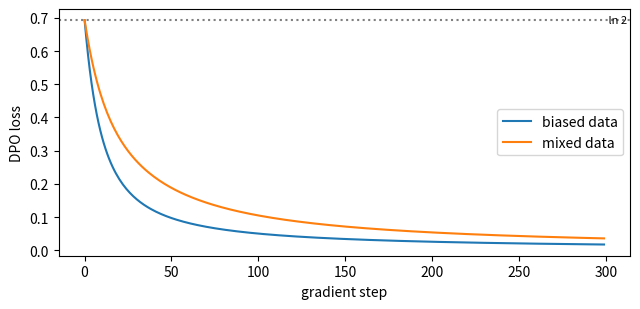

This figure's Python source:
# ── Setup ─ run this cell first ────────────────────────────────────────────
import numpy as np

rng = np.random.default_rng(0)


def _close(got, want, atol):
    if isinstance(want, dict):
        return isinstance(got, dict) and got.keys() == want.keys() and all(
            _close(got[key], want[key], atol) for key in want
        )
    if isinstance(want, (list, tuple)):
        return isinstance(got, (list, tuple)) and len(got) == len(want) and all(
            _close(g, w, atol) for g, w in zip(got, want)
        )
    try:
        got_array, want_array = np.asarray(got, dtype=float), np.asarray(want, dtype=float)
    except (TypeError, ValueError):
        return got == want
    return got_array.shape == want_array.shape and np.allclose(got_array, want_array, atol=atol)


def _short(value):
    if isinstance(value, tuple):
        return "(" + ", ".join(_short(item) for item in value) + ")"
    if isinstance(value, np.ndarray):
        text = np.array2string(value, precision=4, threshold=8, separator=", ").replace("\n", "")
    else:
        text = repr(value)
    return text if len(text) < 120 else text[:117] + "..."


def practice(name, yours, reference, cases, atol=1e-6):
    """Check your function against the reference on a few inputs.

    Returns the function the rest of the notebook should use: yours once it
    matches, otherwise the reference -- so you can always keep going.
    """
    try:
        for args in cases:
            got, want = yours(*args), reference(*args)
            if not _close(got, want, atol):
                print(f"❌ {name}: for input {_short(args)}")
                print(f"   you returned {_short(got)}")
                print(f"   expected     {_short(want)}")
                print(f"   The rest of the notebook uses the reference {name} until yours matches.")
                return reference
    except NotImplementedError:
        print(f"✍️  {name}: not written yet. Type it in the cell above and run this cell again.")
        print("   Until then the rest of the notebook uses the reference version.")
        return reference
    except Exception as error:  # a typo in the learner's code must not stop the lesson
        print(f"❌ {name} raised {type(error).__name__}: {error}")
        print(f"   The rest of the notebook uses the reference {name} until yours runs.")
        return reference
    print(f"✅ {name}: matches the reference on {len(cases)} test case{'s' if len(cases) != 1 else ''}. From here on the notebook runs YOUR {name}.")
    return yours

import time

import matplotlib.pyplot as plt

# ── Tiny tensor autograd (NumPy) ── the engine you built in Base Model Training ──
import numpy as np


def _unbroadcast(grad, shape):
    """Sum a gradient back down to `shape`, undoing NumPy broadcasting."""
    while grad.ndim > len(shape):
        grad = grad.sum(axis=0)
    for axis, size in enumerate(shape):
        if size == 1 and grad.shape[axis] != 1:
            grad = grad.sum(axis=axis, keepdims=True)
    return grad


class Tensor:
    """A NumPy array that remembers how it was made, so gradients can flow back."""

    def __init__(self, data, requires_grad=False, parents=(), backward=None, op=""):
        self.data = np.asarray(data, dtype=np.float64)
        self.requires_grad = requires_grad
        self.grad = None
        self._parents = parents
        self._backward = backward  # grad_out -> one gradient per parent
        self.op = op

    shape = property(lambda self: self.data.shape)
    ndim = property(lambda self: self.data.ndim)
    T = property(lambda self: self.transpose())

    def __repr__(self):
        return f"Tensor(shape={self.shape}, op={self.op or 'leaf'}, requires_grad={self.requires_grad})"

    @staticmethod
    def lift(value):
        return value if isinstance(value, Tensor) else Tensor(value)

    def _result(self, data, parents, backward, op):
        if any(parent.requires_grad for parent in parents):
            return Tensor(data, True, parents, backward, op)
        return Tensor(data, op=op)

    # arithmetic, with broadcasting
    def __add__(self, other):
        other = Tensor.lift(other)
        return self._result(self.data + other.data, (self, other), lambda g: (g, g), "add")

    __radd__ = __add__

    def __neg__(self):
        return self._result(-self.data, (self,), lambda g: (-g,), "neg")

    def __sub__(self, other):
        return self + (-Tensor.lift(other))

    def __rsub__(self, other):
        return Tensor.lift(other) + (-self)

    def __mul__(self, other):
        other = Tensor.lift(other)
        return self._result(self.data * other.data, (self, other),
                            lambda g: (g * other.data, g * self.data), "mul")

    __rmul__ = __mul__

    def __truediv__(self, other):
        other = Tensor.lift(other)
        return self._result(self.data / other.data, (self, other),
                            lambda g: (g / other.data, -g * self.data / other.data ** 2), "div")

    def __rtruediv__(self, other):
        return Tensor.lift(other) / self

    def __pow__(self, exponent):
        assert isinstance(exponent, (int, float)), "only constant exponents"
        return self._result(self.data ** exponent, (self,),
                            lambda g: (g * exponent * self.data ** (exponent - 1),), "pow")

    def __matmul__(self, other):
        other = Tensor.lift(other)

        def backward(g):
            return (g @ np.swapaxes(other.data, -1, -2), np.swapaxes(self.data, -1, -2) @ g)

        return self._result(self.data @ other.data, (self, other), backward, "matmul")

    # elementwise functions
    def exp(self):
        out = np.exp(self.data)
        return self._result(out, (self,), lambda g: (g * out,), "exp")

    def log(self):
        return self._result(np.log(self.data), (self,), lambda g: (g / self.data,), "log")

    def tanh(self):
        out = np.tanh(self.data)
        return self._result(out, (self,), lambda g: (g * (1 - out ** 2),), "tanh")

    def relu(self):
        return self._result(np.maximum(self.data, 0), (self,), lambda g: (g * (self.data > 0),), "relu")

    def sigmoid(self):
        out = 0.5 * (1 + np.tanh(0.5 * self.data))  # stable for large |x|
        return self._result(out, (self,), lambda g: (g * out * (1 - out),), "sigmoid")

    # reductions and reshaping
    def sum(self, axis=None, keepdims=False):
        def backward(g):
            if axis is not None and not keepdims:
                g = np.expand_dims(g, axis)
            return (np.broadcast_to(g, self.shape).copy(),)

        return self._result(self.data.sum(axis=axis, keepdims=keepdims), (self,), backward, "sum")

    def mean(self, axis=None, keepdims=False):
        count = self.data.size if axis is None else np.prod([self.shape[a] for a in np.atleast_1d(axis)])
        return self.sum(axis=axis, keepdims=keepdims) / count

    def reshape(self, *shape):
        return self._result(self.data.reshape(*shape), (self,), lambda g: (g.reshape(self.shape),), "reshape")

    def transpose(self, *axes):
        axes = axes or tuple(reversed(range(self.ndim)))
        inverse = np.argsort(axes)
        return self._result(self.data.transpose(axes), (self,), lambda g: (g.transpose(inverse),), "transpose")

    def __getitem__(self, index):
        def backward(g):
            full = np.zeros_like(self.data)
            np.add.at(full, index, g)  # repeated indices (an embedding row used twice) add up
            return (full,)

        return self._result(self.data[index], (self,), backward, "index")

    def log_softmax(self, axis=-1):
        shifted = self.data - self.data.max(axis=axis, keepdims=True)
        out = shifted - np.log(np.exp(shifted).sum(axis=axis, keepdims=True))
        probs = np.exp(out)
        return self._result(out, (self,), lambda g: (g - probs * g.sum(axis=axis, keepdims=True),), "log_softmax")

    def softmax(self, axis=-1):
        shifted = np.exp(self.data - self.data.max(axis=axis, keepdims=True))
        out = shifted / shifted.sum(axis=axis, keepdims=True)
        return self._result(out, (self,), lambda g: (out * (g - (g * out).sum(axis=axis, keepdims=True)),), "softmax")

    # reverse-mode differentiation
    def backward(self, grad=None):
        order, seen = [], set()

        def visit(node):
            if id(node) not in seen:
                seen.add(id(node))
                for parent in node._parents:
                    visit(parent)
                order.append(node)

        visit(self)
        self.grad = np.ones_like(self.data) if grad is None else np.asarray(grad, dtype=np.float64)
        for node in reversed(order):
            if node._backward is None or node.grad is None:
                continue
            for parent, parent_grad in zip(node._parents, node._backward(node.grad)):
                if not parent.requires_grad or parent_grad is None:
                    continue
                parent_grad = _unbroadcast(np.asarray(parent_grad, dtype=np.float64), parent.shape)
                parent.grad = parent_grad if parent.grad is None else parent.grad + parent_grad


def parameter(*shape, rng, scale=None):
    """A trainable weight, initialised with N(0, scale^2); default scale is He's sqrt(2 / fan_in)."""
    scale = np.sqrt(2.0 / shape[0]) if scale is None else scale
    return Tensor(rng.normal(0.0, scale, shape), requires_grad=True)


def zeros_parameter(*shape):
    return Tensor(np.zeros(shape), requires_grad=True)


def zero_grad(params):
    for p in params:
        p.grad = None


def cross_entropy(logits, targets, mask=None):
    """Mean next-token/class cross-entropy. logits: (..., classes); targets: int (...); mask: 1.0 keeps a position."""
    flat = logits.reshape(-1, logits.shape[-1]).log_softmax(axis=-1)
    targets = np.asarray(targets).reshape(-1)
    picked = flat[np.arange(targets.size), targets]
    if mask is None:
        return -picked.mean()
    weights = np.asarray(mask, dtype=np.float64).reshape(-1)
    return -(picked * weights).sum() / max(weights.sum(), 1.0)


def layer_norm(x, gamma, beta, eps=1e-5):
    mean = x.mean(axis=-1, keepdims=True)
    centred = x - mean
    var = (centred ** 2).mean(axis=-1, keepdims=True)
    return centred / (var + eps) ** 0.5 * gamma + beta


def numerical_grad(f, tensor, eps=1e-6):
    """Central-difference gradient of scalar f() with respect to tensor.data."""
    grad = np.zeros_like(tensor.data)
    it = np.nditer(tensor.data, flags=["multi_index"])
    for _ in it:
        index = it.multi_index
        original = tensor.data[index]
        tensor.data[index] = original + eps
        plus = float(f().data)
        tensor.data[index] = original - eps
        minus = float(f().data)
        tensor.data[index] = original
        grad[index] = (plus - minus) / (2 * eps)
    return grad


def relative_error(a, b):
    return float(np.linalg.norm(a - b) / max(np.linalg.norm(a) + np.linalg.norm(b), 1e-12))

# 📦 Recap: the pieces from notebooks 01 and 02, under their usual names.

# ── Vocabulary and tokeniser (notebook 01) ─────────────────────────────────
# One token per character, plus five special tokens. The chat template's
# tokens are reserved from the start, as real tokenisers reserve theirs.
SPECIALS = ["<pad>", "<eos>", "<|user|>", "<|assistant|>", "<|end|>"]
VOCAB = SPECIALS + list(" .,:?0123456789abcdefghijklmnopqrstuvwxyz")
TOKEN_ID = {token: index for index, token in enumerate(VOCAB)}
PAD, EOS, USER, ASSISTANT, END = range(len(SPECIALS))


def encode(text):
    """Text -> list of token ids. Each special token, such as <|end|>, becomes a single id."""
    ids, i = [], 0
    while i < len(text):
        special = next((s for s in SPECIALS if text.startswith(s, i)), None)
        if special is not None:
            ids.append(TOKEN_ID[special])
            i += len(special)
        else:
            ids.append(TOKEN_ID[text[i]])
            i += 1
    return ids


def decode(ids):
    """List of token ids -> text."""
    return "".join(VOCAB[int(i)] for i in ids)


# ── The toy world: three sources of generated text (notebook 01) ────────────
LETTERS = "abcdefghijklmnopqrstuvwxyz"
ANIMALS = ["fox", "owl", "cat", "hen", "elk", "bee", "yak", "eel", "ram", "doe"]
COLOURS = ["red", "tan", "grey", "brown", "white", "black", "gold"]
VERBS = ["ran", "sat", "slept", "hid", "sang", "swam", "ate"]
PREPOSITIONS = ["to", "by", "near", "in"]
PLACES = ["river", "forest", "hill", "barn", "pond", "field", "lake"]
ITEMS = ["figs", "plums", "nuts", "pears", "eggs", "beans", "limes"]
NUMBERS = ["one", "two", "three", "four", "five", "six"]


def evaluation_strings(count=40, seed=123):
    """The reserved three-letter strings of the held-out evaluation set, sorted."""
    picker = np.random.default_rng(seed)
    chosen = set()
    while len(chosen) < count:
        chosen.add("".join(picker.choice(list(LETTERS), 3)))
    return sorted(chosen)


EVAL_STRINGS = evaluation_strings()
RESERVED = set(EVAL_STRINGS) | {s[::-1] for s in EVAL_STRINGS}  # no training text may contain these


def random_string(picker, banned=()):
    """A random three-letter string that is not in `banned`."""
    while True:
        s = "".join(picker.choice(list(LETTERS), 3))
        if s not in banned:
            return s


def make_document(source, picker, banned=()):
    """One generated document from 'stories', 'letters' or 'lists'."""
    if source == "stories":
        return " ".join(
            f"the {picker.choice(COLOURS)} {picker.choice(ANIMALS)} {picker.choice(VERBS)} "
            f"{picker.choice(PREPOSITIONS)} the {picker.choice(PLACES)}."
            for _ in range(picker.integers(2, 5))
        )
    if source == "letters":
        sentences = []
        for _ in range(picker.integers(2, 5)):
            s = random_string(picker, banned)
            sentences.append([f"{s} backwards is {s[::-1]}.", f"{s} starts with {s[0]}.",
                              f"{s} ends with {s[-1]}.", f"say {s} twice: {s} {s}."][picker.integers(4)])
        return " ".join(sentences)
    picks = picker.choice(ITEMS, picker.integers(2, 4), replace=False)
    return "list: " + ", ".join(f"{picker.choice(NUMBERS)} {item}" for item in picks) + "."


def make_clean_corpus(n_docs=500, seed=7):
    """Generated documents with ids, sources and text. Letter games never use a reserved string."""
    picker = np.random.default_rng(seed)
    docs = []
    for i in range(n_docs):
        source = str(picker.choice(["stories", "letters", "lists"], p=[0.45, 0.4, 0.15]))
        docs.append({"doc_id": f"d{i:04d}", "source": source,
                     "text": make_document(source, picker, RESERVED)})
    return docs


def project(x, params, name, adapters=None):
    """x @ W for the named weight matrix, plus its LoRA update when an adapter is attached to it."""
    if adapters and name in adapters:
        A, B, alpha = adapters[name]
        return lora_forward(x, params[name], A, B, alpha)
    return x @ params[name]


# ── A tiny causal transformer, written with the tensor engine ───────────────
# ids (batch, T) -> embeddings (batch, T, D) -> logits (batch, T, len(VOCAB)).
# Each block is pre-norm: x + attention(layer_norm(x)), then x + mlp(layer_norm(x)).
CONTEXT, D_MODEL, N_HEADS, N_LAYERS, D_FF = 32, 32, 2, 2, 128


def init_tiny_gpt(seed=0):
    """Every weight of the model, as a dict name -> trainable Tensor."""
    init = np.random.default_rng(seed)
    D = D_MODEL
    params = {"tok": parameter(len(VOCAB), D, rng=init, scale=0.1),
              "pos": parameter(CONTEXT, D, rng=init, scale=0.1)}
    for b in range(N_LAYERS):
        params[f"b{b}.ln1_g"], params[f"b{b}.ln1_b"] = Tensor(np.ones(D), requires_grad=True), zeros_parameter(D)
        for name in ("Wq", "Wk", "Wv"):
            params[f"b{b}.{name}"] = parameter(D, D, rng=init, scale=D ** -0.5)
        params[f"b{b}.Wo"] = parameter(D, D, rng=init, scale=(2 * N_LAYERS * D) ** -0.5)
        params[f"b{b}.ln2_g"], params[f"b{b}.ln2_b"] = Tensor(np.ones(D), requires_grad=True), zeros_parameter(D)
        params[f"b{b}.W1"], params[f"b{b}.b1"] = parameter(D, D_FF, rng=init, scale=D ** -0.5), zeros_parameter(D_FF)
        params[f"b{b}.W2"] = parameter(D_FF, D, rng=init, scale=(2 * N_LAYERS * D_FF) ** -0.5)
        params[f"b{b}.b2"] = zeros_parameter(D)
    params["lnf_g"], params["lnf_b"] = Tensor(np.ones(D), requires_grad=True), zeros_parameter(D)
    params["Wout"] = parameter(D, len(VOCAB), rng=init, scale=D ** -0.5)
    return params


def gpt_forward(params, ids, adapters=None):
    """Next-token logits (batch, T, len(VOCAB)) for integer token ids (batch, T), with T <= CONTEXT."""
    ids = np.asarray(ids)
    batch, T = ids.shape
    D = params["tok"].shape[1]
    hd = D // N_HEADS
    future = np.triu(np.full((T, T), -1e9), 1)  # position t may not look at positions after t
    x = params["tok"][ids] + params["pos"][np.arange(T)]
    for b in range(N_LAYERS):
        h = layer_norm(x, params[f"b{b}.ln1_g"], params[f"b{b}.ln1_b"])
        q, k, v = (project(h, params, f"b{b}.{name}", adapters).reshape(batch, T, N_HEADS, hd).transpose(0, 2, 1, 3)
                   for name in ("Wq", "Wk", "Wv"))
        attention = ((q @ k.transpose(0, 1, 3, 2)) * hd ** -0.5 + future).softmax(axis=-1)
        mixed = (attention @ v).transpose(0, 2, 1, 3).reshape(batch, T, D)
        x = x + project(mixed, params, f"b{b}.Wo", adapters)
        h = layer_norm(x, params[f"b{b}.ln2_g"], params[f"b{b}.ln2_b"])
        hidden = (project(h, params, f"b{b}.W1", adapters) + params[f"b{b}.b1"]).relu()
        x = x + project(hidden, params, f"b{b}.W2", adapters) + params[f"b{b}.b2"]
    return project(layer_norm(x, params["lnf_g"], params["lnf_b"]), params, "Wout", adapters)


class Adam:
    """Adam with bias correction and clipping of the global gradient norm, for a list of Tensors."""

    def __init__(self, tensors, lr=3e-3, betas=(0.9, 0.99), eps=1e-8, clip=1.0):
        self.tensors, self.lr, self.betas, self.eps, self.clip = list(tensors), lr, betas, eps, clip
        self.m = [np.zeros_like(t.data) for t in self.tensors]
        self.v = [np.zeros_like(t.data) for t in self.tensors]
        self.t = 0

    def step(self):
        self.t += 1
        b1, b2 = self.betas
        grads = [np.zeros_like(t.data) if t.grad is None else t.grad for t in self.tensors]
        norm = float(np.sqrt(sum((g ** 2).sum() for g in grads)))
        shrink = min(1.0, self.clip / (norm + 1e-12))
        for t, g, m, v in zip(self.tensors, grads, self.m, self.v):
            g = g * shrink
            m[...] = b1 * m + (1 - b1) * g
            v[...] = b2 * v + (1 - b2) * g * g
            t.data -= self.lr * (m / (1 - b1 ** self.t)) / (np.sqrt(v / (1 - b2 ** self.t)) + self.eps)
        return norm


# ── Pretraining (notebook 01) ───────────────────────────────────────────────
def pack_documents(docs):
    """One token stream: every document followed by <eos>."""
    stream = []
    for doc in docs:
        stream += encode(doc["text"]) + [EOS]
    return np.array(stream)


def pretrain_base(steps=150, seed=0, batch_size=16, lr=3e-3):
    """A shorter run of notebook 01's recipe: random windows of the packed clean corpus."""
    stream = pack_documents(make_clean_corpus())
    params = init_tiny_gpt(seed)
    optimiser = Adam(list(params.values()), lr=lr)
    window_picker = np.random.default_rng(seed)
    for _ in range(steps):
        starts = window_picker.integers(0, len(stream) - CONTEXT - 1, batch_size)
        windows = np.stack([stream[s:s + CONTEXT + 1] for s in starts])
        loss = cross_entropy(gpt_forward(params, windows[:, :-1]), windows[:, 1:])
        zero_grad(optimiser.tensors)
        loss.backward()
        optimiser.step()
    return params


# ── Chat template and response-only targets (notebook 02) ──────────────────
def render_chat(messages, add_generation_prompt=False):
    """Messages -> one string: <|role|>content<|end|> per message, then <|assistant|> if asked."""
    text = "".join(f"<|{m['role']}|>{m['content']}<|end|>" for m in messages)
    return text + ("<|assistant|>" if add_generation_prompt else "")


def assistant_flags(messages):
    """One flag per token of encode(render_chat(messages)): 1 for assistant content and its <|end|>."""
    flags = []
    for m in messages:
        scored = 1 if m["role"] == "assistant" else 0
        flags += [0] + [scored] * len(encode(m["content"])) + [scored]
    return flags


def response_only_targets(ids, flags):
    """Shift once: inputs = ids[:-1], targets = ids[1:], and the mask follows the targets."""
    ids, flags = np.asarray(ids), np.asarray(flags, dtype=float)
    return ids[:-1], ids[1:], flags[1:]


# ── Instruction tasks (notebook 02; the task "next" is new in notebook 03) ──
TASKS = {
    "copy": lambda s: s,
    "reverse": lambda s: s[::-1],
    "first": lambda s: s[0],
    "last": lambda s: s[-1],
    "next": lambda s: "".join(LETTERS[(LETTERS.index(c) + 1) % 26] for c in s),
}
OLD_TASKS = ["copy", "reverse", "first", "last"]


def task_messages(task, s, with_answer=True):
    """A one-turn conversation asking for `task` on the string s."""
    messages = [{"role": "user", "content": f"{task} {s}"}]
    if with_answer:
        messages.append({"role": "assistant", "content": TASKS[task](s)})
    return messages


def pad_rows(rows):
    """Stack (inputs, targets, mask) rows of different lengths; padding gets <pad> and mask 0."""
    T = max(len(inputs) for inputs, _, _ in rows)
    inputs, targets, mask = np.full((len(rows), T), PAD), np.full((len(rows), T), PAD), np.zeros((len(rows), T))
    for i, (x, y, m) in enumerate(rows):
        inputs[i, :len(x)], targets[i, :len(y)], mask[i, :len(m)] = x, y, m
    return inputs, targets, mask


def sft_batch(tasks, batch_size, seed, task_weights=None):
    """A padded batch of one-turn conversations on training strings (never the evaluation strings)."""
    picker = np.random.default_rng(seed)
    rows = []
    for _ in range(batch_size):
        task = str(picker.choice(tasks, p=task_weights))
        messages = task_messages(task, random_string(picker, RESERVED))
        rows.append(response_only_targets(encode(render_chat(messages)), assistant_flags(messages)))
    return pad_rows(rows)


def sft_train(params, tasks, steps, seed=0, lr=3e-3, batch_size=32, task_weights=None,
              score_prompts=False, adapters=None):
    """Supervised fine-tuning; returns the loss of every step. With adapters, only A and B are trained."""
    tensors = [t for A, B, _ in adapters.values() for t in (A, B)] if adapters else list(params.values())
    optimiser = Adam(tensors, lr=lr)
    losses = []
    for step in range(steps):
        inputs, targets, mask = sft_batch(tasks, batch_size, seed * 100_000 + step, task_weights)
        if score_prompts:  # the variant without the response-only mask
            mask = (targets != PAD).astype(float)
        loss = cross_entropy(gpt_forward(params, inputs, adapters), targets, mask)
        zero_grad(tensors)
        loss.backward()
        optimiser.step()
        losses.append(float(loss.data))
    return losses


def generate(params, prompts, adapters=None, max_new_tokens=5):
    """Greedy decoding until <|end|>. Prompts of the same token length are decoded together."""
    encoded = [encode(p) for p in prompts]
    answers = [None] * len(prompts)
    for length in sorted({len(ids) for ids in encoded}):
        group = [i for i, ids in enumerate(encoded) if len(ids) == length]
        tokens = np.array([encoded[i] for i in group])
        out, done = [[] for _ in group], np.zeros(len(group), dtype=bool)
        for _ in range(max_new_tokens):
            next_ids = gpt_forward(params, tokens, adapters).data[:, -1].argmax(axis=-1)
            for j, token in enumerate(next_ids):
                if not done[j] and token == END:
                    done[j] = True
                elif not done[j]:
                    out[j].append(token)
            if done.all():
                break
            tokens = np.concatenate([tokens, next_ids[:, None]], axis=1)
        for j, i in enumerate(group):
            answers[i] = decode(out[j])
    return answers


def task_accuracy(params, tasks, strings=EVAL_STRINGS, adapters=None):
    """Exact-match accuracy of greedy answers on the given strings, per task."""
    scores = {}
    for task in tasks:
        prompts = [render_chat(task_messages(task, s, with_answer=False), add_generation_prompt=True) for s in strings]
        answers = generate(params, prompts, adapters)
        scores[task] = float(np.mean([a == TASKS[task](s) for a, s in zip(answers, strings)]))
    return scores

start = time.perf_counter()
instruct = pretrain_base(steps=150, seed=0)
sft_train(instruct, OLD_TASKS, steps=250, seed=0)
print(f"re-created notebook 02's instruction model in {time.perf_counter() - start:.1f} s")
print("accuracy on the reserved strings:", task_accuracy(instruct, OLD_TASKS + ["next"]))

demo_picker = np.random.default_rng(0)
A_demo, B_demo = demo_picker.normal(size=(32, 2)), demo_picker.normal(size=(2, 128))
print("A @ B has shape", (A_demo @ B_demo).shape, "and rank", np.linalg.matrix_rank(A_demo @ B_demo))
print("parameters: full 32 x 128 update", 32 * 128, "| rank-2 factors", 2 * (32 + 128))

def lora_forward_reference(x, W, A, B, alpha):
    return x @ W + (x @ A) @ B * (alpha / A.shape[1])

def lora_forward(x, W, A, B, alpha):
    """x @ W + (alpha / r) * (x @ A) @ B with r = A.shape[1]. x: (..., d_in), W: (d_in, d_out), A: (d_in, r), B: (r, d_out)."""
    # ✍️ Your code here (one line)
    raise NotImplementedError

case_picker = np.random.default_rng(1)
x_small, W_small = case_picker.normal(size=(3, 4)), case_picker.normal(size=(4, 5))
A_small, B_small = case_picker.normal(size=(4, 2)), case_picker.normal(size=(2, 5))
lora_forward = practice("lora_forward", lora_forward, lora_forward_reference,
                        cases=[(x_small, W_small, A_small, B_small, 4.0),
                               (x_small, W_small, A_small, np.zeros((2, 5)), 4.0),
                               (case_picker.normal(size=(2, 3, 4)), W_small, A_small[:, :1], B_small[:1], 1.0)])

def lora_parameter_count_reference(shapes, rank):
    return int(sum(rank * (d_in + d_out) for d_in, d_out in shapes))

def lora_parameter_count(shapes, rank):
    """Sum of rank * (d_in + d_out) over the (d_in, d_out) shapes of the adapted matrices."""
    # ✍️ Your code here (one line)
    raise NotImplementedError

lora_parameter_count = practice("lora_parameter_count", lora_parameter_count, lora_parameter_count_reference,
                                cases=[([(4096, 4096)], 8), ([(32, 32)] * 4 + [(32, 128), (128, 32)], 4), ([], 4)])
print("4096 x 4096 at rank 8:", lora_parameter_count([(4096, 4096)], 8), "adapter parameters vs", 4096 * 4096)

LORA_TARGETS = [f"b{b}.{name}" for b in range(N_LAYERS) for name in ("Wq", "Wk", "Wv", "Wo", "W1", "W2")] + ["Wout"]
n_base = sum(t.data.size for t in instruct.values())
for r in (1, 4, 16):
    n_adapter = lora_parameter_count([instruct[name].shape for name in LORA_TARGETS], r)
    print(f"rank {r:>2}: {n_adapter:>6,} adapter parameters = {n_adapter / n_base:6.1%} of the {n_base:,} base parameters")

def frozen_copy(params):
    """A copy of every weight as a Tensor that does not require gradients."""
    return {name: Tensor(t.data.copy()) for name, t in params.items()}


def init_adapters(params, targets, rank, alpha, seed):
    """A: (d_in, r) ~ N(0, 1/d_in) and B: (r, d_out) = 0, so the adapted model starts identical to the base."""
    picker = np.random.default_rng(seed)
    adapters = {}
    for name in targets:
        d_in, d_out = params[name].shape
        adapters[name] = (Tensor(picker.normal(0.0, d_in ** -0.5, (d_in, rank)), requires_grad=True),
                          Tensor(np.zeros((rank, d_out)), requires_grad=True), alpha)
    return adapters


rank = 4            # 🧪 try 1 and 16, then run this cell and the next ones again
replay_share = 0.5  # 🧪 the share of old instructions in the adapter's data; try 0.0

base_frozen = frozen_copy(instruct)
before = {name: t.data.copy() for name, t in base_frozen.items()}  # a snapshot of the frozen base
adapters = init_adapters(base_frozen, LORA_TARGETS, rank=rank, alpha=2 * rank, seed=0)

probe_ids = sft_batch(OLD_TASKS + ["next"], batch_size=8, seed=99)[0]
assert np.array_equal(gpt_forward(base_frozen, probe_ids, adapters).data, gpt_forward(base_frozen, probe_ids).data)
print("before training, base + adapters gives exactly the same logits as the base")

task_weights = [1 - replay_share] + [replay_share / len(OLD_TASKS)] * len(OLD_TASKS)
start = time.perf_counter()
adapter_losses = sft_train(base_frozen, ["next"] + OLD_TASKS, steps=150, seed=10, lr=5e-3,
                           task_weights=task_weights, adapters=adapters)
print(f"trained the rank-{rank} adapters for 150 steps in {time.perf_counter() - start:.1f} s")
accuracy_base = task_accuracy(base_frozen, OLD_TASKS + ["next"])
accuracy_adapted = task_accuracy(base_frozen, OLD_TASKS + ["next"], adapters=adapters)
print("base:          ", accuracy_base)
print("base + adapter:", accuracy_adapted)

def changed_weights_reference(before, after):
    return sorted(name for name in before if not np.array_equal(before[name], after[name]))

def changed_weights(before, after):
    """Sorted names whose arrays differ between the dicts before and after (exact comparison)."""
    # ✍️ Your code here (one line)
    raise NotImplementedError

same = {"a": np.ones(3), "b": np.zeros((2, 2))}
nudged = {"a": np.ones(3), "b": np.array([[0.0, 1e-12], [0.0, 0.0]])}
changed_weights = practice("changed_weights", changed_weights, changed_weights_reference,
                           cases=[(same, same), (same, nudged), (nudged, same)])
after = {name: t.data for name, t in base_frozen.items()}
print("base weights changed by adapter training:", changed_weights(before, after))

def merge_lora_reference(W, A, B, alpha):
    return W + (alpha / A.shape[1]) * (A @ B)

def merge_lora(W, A, B, alpha):
    """W + (alpha / r) * A @ B, with r = A.shape[1]."""
    # ✍️ Your code here (one line)
    raise NotImplementedError

merge_lora = practice("merge_lora", merge_lora, merge_lora_reference,
                      cases=[(W_small, A_small, B_small, 4.0), (W_small, A_small, np.zeros((2, 5)), 4.0)])

merged = {name: Tensor(t.data.copy()) for name, t in base_frozen.items()}
for name, (A, B, alpha) in adapters.items():
    merged[name] = Tensor(merge_lora(base_frozen[name].data, A.data, B.data, alpha))
logits_adapter = gpt_forward(base_frozen, probe_ids, adapters).data
logits_merged = gpt_forward(merged, probe_ids).data
print("largest difference in logits, merged vs base + adapters:", np.abs(logits_merged - logits_adapter).max())
print("bit-for-bit equal:", np.array_equal(logits_merged, logits_adapter))
prompts = [render_chat(task_messages("next", s, with_answer=False), add_generation_prompt=True) for s in EVAL_STRINGS]
same_answers = generate(merged, prompts) == generate(base_frozen, prompts, adapters)
print("identical greedy answers on the 40 'next' prompts:", same_answers)

w_demo = np.array([0.5, -1.27, 0.02, 0.0])
s_demo = np.abs(w_demo).max() / 127
q_demo = np.round(w_demo / s_demo).astype(np.int8)
print("scale", s_demo, "| integers", q_demo, "| rebuilt", q_demo * s_demo, "| error", np.abs(q_demo * s_demo - w_demo))

def quantise_int8_reference(W):
    scales = np.abs(W).max(axis=0) / 127
    scales = np.where(scales == 0, 1.0, scales)
    q = np.clip(np.round(W / scales), -127, 127).astype(np.int8)
    return q, scales


def dequantise_reference(q, scales):
    return q.astype(np.float64) * scales

def quantise_int8(W):
    """(q, scales): q int8 of W's shape; scales (d_out,) = column max |W| / 127, or 1.0 for an all-zero column."""
    # ✍️ Your code here (about four lines)
    raise NotImplementedError


def dequantise(q, scales):
    """q as floats times the column scales."""
    # ✍️ Your code here (one line)
    raise NotImplementedError

W_check = np.array([[0.5, -2.0, 0.0], [-1.27, 1.0, 0.0], [0.02, 0.3, 0.0]])
quantise_int8 = practice("quantise_int8", quantise_int8, quantise_int8_reference,
                         cases=[(W_check,), (W_small,), (-W_small,)])
dequantise = practice("dequantise", dequantise, dequantise_reference,
                      cases=[quantise_int8_reference(W_check), quantise_int8_reference(W_small)])
q_check, scales_check = quantise_int8(W_check)
assert q_check.dtype == np.int8, "store the integers with .astype(np.int8)"
print(q_check, scales_check, sep="\n")

quantised = {name: quantise_int8(base_frozen[name].data) for name in LORA_TARGETS}
base_int8 = dict(base_frozen)
for name, (q, scales) in quantised.items():
    base_int8[name] = Tensor(dequantise(q, scales))
worst = max(np.abs(base_int8[n].data - base_frozen[n].data).max() / np.abs(base_frozen[n].data).max(axis=0).max()
            for n in LORA_TARGETS)
bytes_float32 = sum(base_frozen[n].data.astype(np.float32).nbytes for n in LORA_TARGETS)
bytes_int8 = sum(q.nbytes + scales.astype(np.float32).nbytes for q, scales in quantised.values())
print(f"largest error relative to the largest weight of its matrix: {worst:.4%}  (bound 1/254 = {1 / 254:.4%})")
print(f"memory of the adapted matrices: float32 {bytes_float32:,} bytes -> int8 + float32 scales {bytes_int8:,} bytes")
print("int8 base:            ", task_accuracy(base_int8, OLD_TASKS))
print("int8 base + adapters: ", task_accuracy(base_int8, OLD_TASKS + ["next"], adapters=adapters))

def quantise_bits(W, bits):
    """Symmetric per-column quantisation to 2**(bits - 1) - 1 positive levels, returned already rebuilt as floats."""
    levels = 2 ** (bits - 1) - 1
    scales = np.abs(W).max(axis=0) / levels
    scales = np.where(scales == 0, 1.0, scales)
    return np.clip(np.round(W / scales), -levels, levels) * scales


def quantised_base(bits):
    params = dict(base_frozen)
    for name in LORA_TARGETS:
        params[name] = Tensor(quantise_bits(base_frozen[name].data, bits))
    return params


print("bits  old instructions (base)   with the float-trained adapters: old / next")
for bits in (8, 6, 4, 3, 2):
    q_params = quantised_base(bits)
    old = np.mean(list(task_accuracy(q_params, OLD_TASKS).values()))
    adapted = task_accuracy(q_params, OLD_TASKS + ["next"], adapters=adapters)
    old_adapted = np.mean([adapted[t] for t in OLD_TASKS])
    print(f"{bits:>4}  {old:>24.2f}   {old_adapted:>32.2f} / {adapted['next']:.2f}")

qlora_bits = 3  # 🧪 try 4 and 2
base_low = quantised_base(qlora_bits)
float_adapter_on_low = task_accuracy(base_low, OLD_TASKS + ["next"], adapters=adapters)
qlora_adapters = init_adapters(base_low, LORA_TARGETS, rank=rank, alpha=2 * rank, seed=0)
start = time.perf_counter()
sft_train(base_low, ["next"] + OLD_TASKS, steps=150, seed=10, lr=5e-3, task_weights=task_weights, adapters=qlora_adapters)
qlora_accuracy = task_accuracy(base_low, OLD_TASKS + ["next"], adapters=qlora_adapters)
print(f"trained a fresh adapter on the {qlora_bits}-bit base in {time.perf_counter() - start:.1f} s")
print(f"{qlora_bits}-bit base + adapters trained on the float base:", float_adapter_on_low)
print(f"{qlora_bits}-bit base + adapters trained on it (QLoRA):    ", qlora_accuracy)

log_probs_demo = np.log(np.array([[[0.7, 0.2, 0.1], [0.1, 0.8, 0.1]]]))  # (sequences, T, vocabulary)
print("log p of the targets [0, 1]:", log_probs_demo[0, 0, 0], "+", log_probs_demo[0, 1, 1],
      "=", log_probs_demo[0, 0, 0] + log_probs_demo[0, 1, 1])

def sequence_logprob_reference(log_probs, targets, mask):
    picked = np.take_along_axis(log_probs, np.asarray(targets)[..., None], axis=-1)[..., 0]
    return (picked * mask).sum(axis=-1)

def sequence_logprob(log_probs, targets, mask):
    """(N,) sums over t of mask[n, t] * log_probs[n, t, targets[n, t]]. Shapes (N, T, V), (N, T), (N, T)."""
    # ✍️ Your code here (about two lines)
    raise NotImplementedError

raw = np.random.default_rng(2).normal(size=(2, 3, 4))
log_probs_check = raw - np.log(np.exp(raw).sum(axis=-1, keepdims=True))
sequence_logprob = practice("sequence_logprob", sequence_logprob, sequence_logprob_reference,
                            cases=[(log_probs_check, np.array([[0, 1, 2], [3, 3, 0]]), np.array([[0., 1., 1.], [1., 1., 1.]])),
                                   (log_probs_demo, np.array([[0, 1]]), np.array([[1., 1.]])),
                                   (log_probs_check, np.zeros((2, 3), dtype=int), np.zeros((2, 3)))])

def dpo_loss_reference(policy_chosen, policy_rejected, ref_chosen, ref_rejected, beta):
    margin = (np.asarray(policy_chosen) - ref_chosen) - (np.asarray(policy_rejected) - ref_rejected)
    return float(np.mean(np.logaddexp(0.0, -beta * margin)))

def dpo_loss(policy_chosen, policy_rejected, ref_chosen, ref_rejected, beta):
    """Mean over pairs of -log sigmoid(beta * ((pc - rc) - (pr - rr))), computed with np.logaddexp."""
    # ✍️ Your code here (about two lines)
    raise NotImplementedError

pc, pr, rc, rr = np.array([-3.0, -5.0, -1.0]), np.array([-4.0, -4.5, -9.0]), np.array([-3.5, -5.0, -2.0]), np.array([-3.5, -5.0, -2.0])
dpo_loss = practice("dpo_loss", dpo_loss, dpo_loss_reference,
                    cases=[(pc, pr, rc, rr, 0.1), (rc, rr, rc, rr, 0.5),
                           (np.array([0.0]), np.array([-2000.0]), np.array([0.0]), np.array([0.0]), 1.0),
                           (np.array([-2000.0]), np.array([0.0]), np.array([0.0]), np.array([0.0]), 1.0)])
print("policy equal to the reference:", dpo_loss(rc, rr, rc, rr, 0.1), " ln 2 =", np.log(2))

scenarios = [("policy equals reference", -10, -12), ("chosen up by 2", -8, -12), ("rejected down by 4", -10, -16),
             ("both down, rejected more", -13, -20), ("both up by 2", -8, -10), ("chosen down by 2", -12, -12)]
print(f"{'scenario':<26} {'log p chosen':>12} {'log p rejected':>15} {'loss (beta 0.5)':>16}")
for name, chosen, rejected in scenarios:
    value = dpo_loss(np.array([chosen]), np.array([rejected]), np.array([-10.0]), np.array([-12.0]), 0.5)
    print(f"{name:<26} {chosen:>12} {rejected:>15} {value:>16.3f}")

def response_logprobs(params, conversations, adapters=None):
    """Summed log-probability of each conversation's reply under the model."""
    rows = [response_only_targets(encode(render_chat(m)), assistant_flags(m)) for m in conversations]
    inputs, targets, mask = pad_rows(rows)
    return sequence_logprob(gpt_forward(params, inputs, adapters).log_softmax(axis=-1).data, targets, mask)


def as_reply(task, s, reply):
    return [{"role": "user", "content": f"{task} {s}"}, {"role": "assistant", "content": reply}]


BETA = 0.1
for task in ("next", "reverse"):
    chosen = [as_reply(task, s, TASKS[task](s)) for s in EVAL_STRINGS]
    rejected = [as_reply(task, s, s) for s in EVAL_STRINGS]  # the copy
    policy_c, policy_r = response_logprobs(base_frozen, chosen, adapters), response_logprobs(base_frozen, rejected, adapters)
    ref_c, ref_r = response_logprobs(base_frozen, chosen), response_logprobs(base_frozen, rejected)
    reward_c, reward_r = BETA * (policy_c - ref_c), BETA * (policy_r - ref_r)
    print(f"{task:<8} DPO loss {dpo_loss(policy_c, policy_r, ref_c, ref_r, BETA):.3f} | mean implicit reward: "
          f"chosen {reward_c.mean():+.2f}, rejected {reward_r.mean():+.2f} | pairs ranked correctly {np.mean(reward_c > reward_r):.0%}")

def log_sigmoid(z):
    """log(sigmoid(z)) for a Tensor of shape (N,), stable for large |z|: the second entry of log_softmax([0, z])."""
    return (z.reshape(-1, 1) * np.array([0.0, 1.0])).log_softmax(axis=-1)[:, 1]


z_check = Tensor(np.array([-30.0, -2.0, 0.0, 3.0, 40.0]), requires_grad=True)
log_sigmoid(z_check).sum().backward()
error = relative_error(z_check.grad, numerical_grad(lambda: log_sigmoid(z_check).sum(), z_check))
print(f"log_sigmoid gradient check: relative error {error:.1e}")
assert error < 1e-6

picker = np.random.default_rng(0)
n_prompts = 60
features = np.stack([np.array([[1, picker.uniform(0.2, 0.5)], [1, picker.uniform(1.0, 2.0)],
                               [0, picker.uniform(0.2, 0.5)], [0, picker.uniform(1.0, 2.0)]])
                     for _ in range(n_prompts)])  # (prompt, candidate, feature): 0 correct-short, 1 correct-long, 2 wrong-short, 3 wrong-long
w_ref = np.array([[0.5], [0.2]])


def candidate_logprobs(w, prompts):
    """log pi(candidate | prompt) for every candidate: a log-softmax over the four scores."""
    return (Tensor(features[prompts]) @ w).reshape(len(prompts), 4).log_softmax(axis=-1)


def train_dpo(pairs, beta=1.0, steps=300, lr=0.1):
    prompts, chosen, rejected = (np.array(column) for column in zip(*pairs))
    ref = candidate_logprobs(Tensor(w_ref), prompts).data
    ref_margin = ref[np.arange(len(pairs)), chosen] - ref[np.arange(len(pairs)), rejected]
    w = Tensor(w_ref.copy(), requires_grad=True)
    losses = []
    for _ in range(steps):
        logp = candidate_logprobs(w, prompts)
        margin = logp[np.arange(len(pairs)), chosen] - logp[np.arange(len(pairs)), rejected] - ref_margin
        loss = -log_sigmoid(margin * beta).mean()
        w.grad = None
        loss.backward()
        w.data -= lr * w.grad
        losses.append(float(loss.data))
    return w.data, losses


def prefers_short_correct(w):
    logp = candidate_logprobs(Tensor(w), np.arange(n_prompts)).data
    return float(np.mean(logp[:, 0] > logp[:, 3]))


biased = [(p, 1, 2) for p in range(n_prompts)]
mixed = biased + [(p, 0, 3) for p in range(0, n_prompts, 3)]
results = {"reference": (w_ref, [np.nan])}
for name, pairs in (("biased data", biased), ("mixed data", mixed)):
    results[name] = train_dpo(pairs)
print(f"{'policy':<12} {'weight: correct':>16} {'weight: length':>15} {'DPO loss first -> last':>23}  prefers short correct over long wrong")
for name, (w, losses) in results.items():
    print(f"{name:<12} {w[0, 0]:>16.2f} {w[1, 0]:>15.2f} {losses[0]:>11.3f} -> {losses[-1]:<9.3f}  {prefers_short_correct(w):.0%} of prompts")

plt.figure(figsize=(6.5, 3.2))
for name in ("biased data", "mixed data"):
    plt.plot(results[name][1], label=name)
plt.axhline(np.log(2), linestyle=":", color="grey")
plt.text(300, np.log(2), " ln 2", va="center", fontsize=8)
plt.xlabel("gradient step")
plt.ylabel("DPO loss")
plt.legend()
plt.tight_layout()
plt.show()

# LoRA: identical at the start, a frozen base, and a modest number of trainable parameters.
fresh = init_adapters(base_frozen, LORA_TARGETS, rank=rank, alpha=2 * rank, seed=1)
assert np.array_equal(gpt_forward(base_frozen, probe_ids, fresh).data, gpt_forward(base_frozen, probe_ids).data)
assert changed_weights(before, {name: t.data for name, t in base_frozen.items()}) == [], "a frozen weight changed"
n_adapter = sum(A.data.size + B.data.size for A, B, _ in adapters.values())
assert n_adapter == lora_parameter_count([instruct[name].shape for name in LORA_TARGETS], rank)
assert n_adapter < 0.25 * n_base

# The new instruction is learned; with replay, the old ones are mostly kept.
assert accuracy_base["next"] <= 0.1 and accuracy_adapted["next"] >= 0.9, "the adapter did not learn 'next'"
old_mean = np.mean([accuracy_adapted[t] for t in OLD_TASKS])
assert old_mean >= 0.75, f"old instructions fell to {old_mean:.0%}; did you set replay_share to 0?"

# Merging gives the same outputs up to rounding.
assert np.allclose(logits_merged, logits_adapter, atol=1e-9) and same_answers

# int8: every error within half a step, and no loss of accuracy beyond one prompt per instruction.
for name, (q, scales) in quantised.items():
    assert q.dtype == np.int8 and np.all(np.abs(dequantise(q, scales) - base_frozen[name].data) <= scales / 2 + 1e-12)
adapted_int8 = task_accuracy(base_int8, OLD_TASKS + ["next"], adapters=adapters)
assert all(abs(adapted_int8[t] - accuracy_adapted[t]) <= 0.025 + 1e-9 for t in adapted_int8)

# QLoRA in miniature: training on the quantised base beats reusing float-trained adapters on it.
assert qlora_accuracy["next"] >= 0.9 and qlora_accuracy["next"] >= float_adapter_on_low["next"] + 0.1

# DPO: ln 2 at the reference, a falling loss, and a shortcut that counter-examples remove.
assert np.isclose(dpo_loss(rc, rr, rc, rr, 0.1), np.log(2))
assert results["biased data"][1][-1] < results["biased data"][1][0] and results["mixed data"][1][-1] < results["mixed data"][1][0]
assert prefers_short_correct(w_ref) == 1.0 and prefers_short_correct(results["biased data"][0]) <= 0.75
assert prefers_short_correct(results["mixed data"][0]) >= 0.95
print("✅ All checks passed.")
print(f"rank {rank}: {n_adapter:,} trainable parameters ({n_adapter / n_base:.0%} of the base); "
      f"'next' {accuracy_base['next']:.0%} -> {accuracy_adapted['next']:.0%}; old instructions {old_mean:.0%} on average")

def adapter_training_memory_reference(n_base, n_adapter, base_bytes, adapter_bytes):
    return n_base * base_bytes + 4 * n_adapter * adapter_bytes

def adapter_training_memory(n_base, n_adapter, base_bytes, adapter_bytes):
    """n_base * base_bytes + 4 * n_adapter * adapter_bytes (adapter weights, gradients and two Adam moments)."""
    # ✍️ Your code here (one line)
    raise NotImplementedError

adapter_training_memory = practice("adapter_training_memory", adapter_training_memory, adapter_training_memory_reference,
                                   cases=[(7e9, 4e7, 2, 4), (7e9, 4e7, 0.5, 4), (100, 10, 1, 4)])
for label, base_bytes in (("bfloat16 base", 2), ("4-bit base", 0.5)):
    print(f"{label}: {adapter_training_memory(7e9, 4e7, base_bytes, 4) / 1e9:.1f} GB")
print(f"full fine-tuning at about 16 bytes per parameter: {7e9 * 16 / 1e9:.0f} GB")
